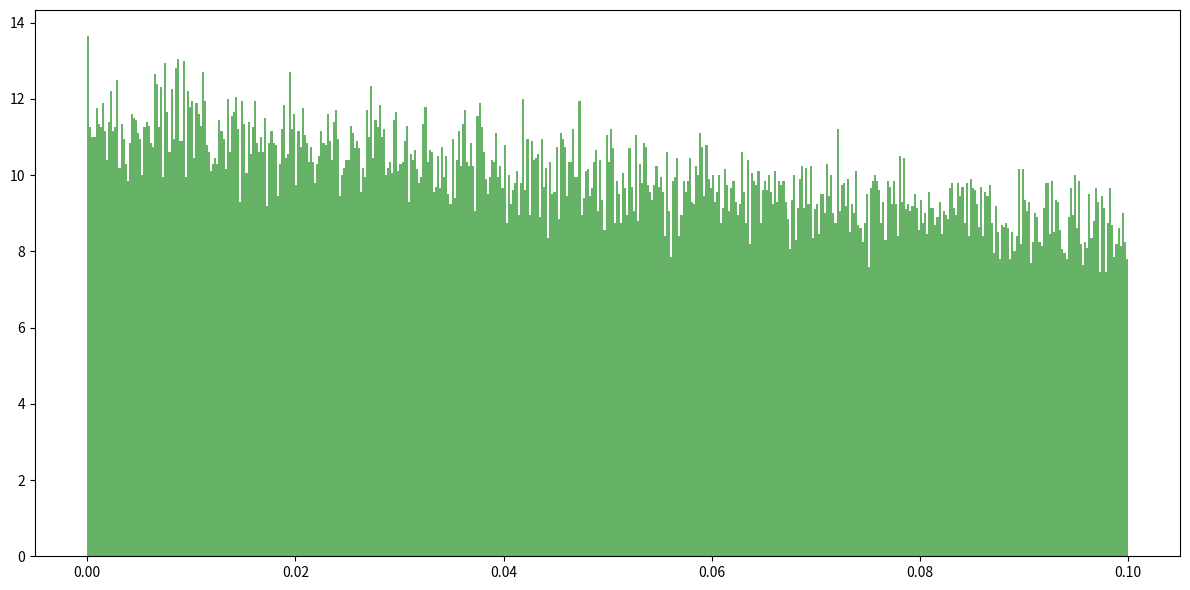

Write the Python code that produced this figure.
import numpy as np

def inverse_cdf(u, x_max):
    # 对 f(x) = 1 / (x + 1)^3，累积分布函数 (CDF) 是 F(x) = 1 - 1 / (x + 1)^2
    # 在区间 [0, x_max] 上，累积值 F(x_max) = 1 - 1 / (x_max + 1)^2
    F_max = 1 - 1 / (x_max + 1)**2

    # 归一化均匀分布随机数 u 到 [0, F_max]
    u_scaled = u * F_max

    # 通过逆CDF公式生成随机数: x = (1 / sqrt(1 - u)) - 1
    return (1 / np.sqrt(1 - u_scaled)) - 1

# 生成均匀分布的随机数 u (在区间[0, 1]内)
u = np.random.uniform(0, 1, 100000)

# 通过逆CDF生成对应分布的随机数
random_number = inverse_cdf(u, 0.1)

import matplotlib.pyplot as plt
plt.figure(figsize=(12, 6))
plt.hist(random_number, bins=500, density=True, alpha=0.6, color='g')
plt.tight_layout()
plt.show()